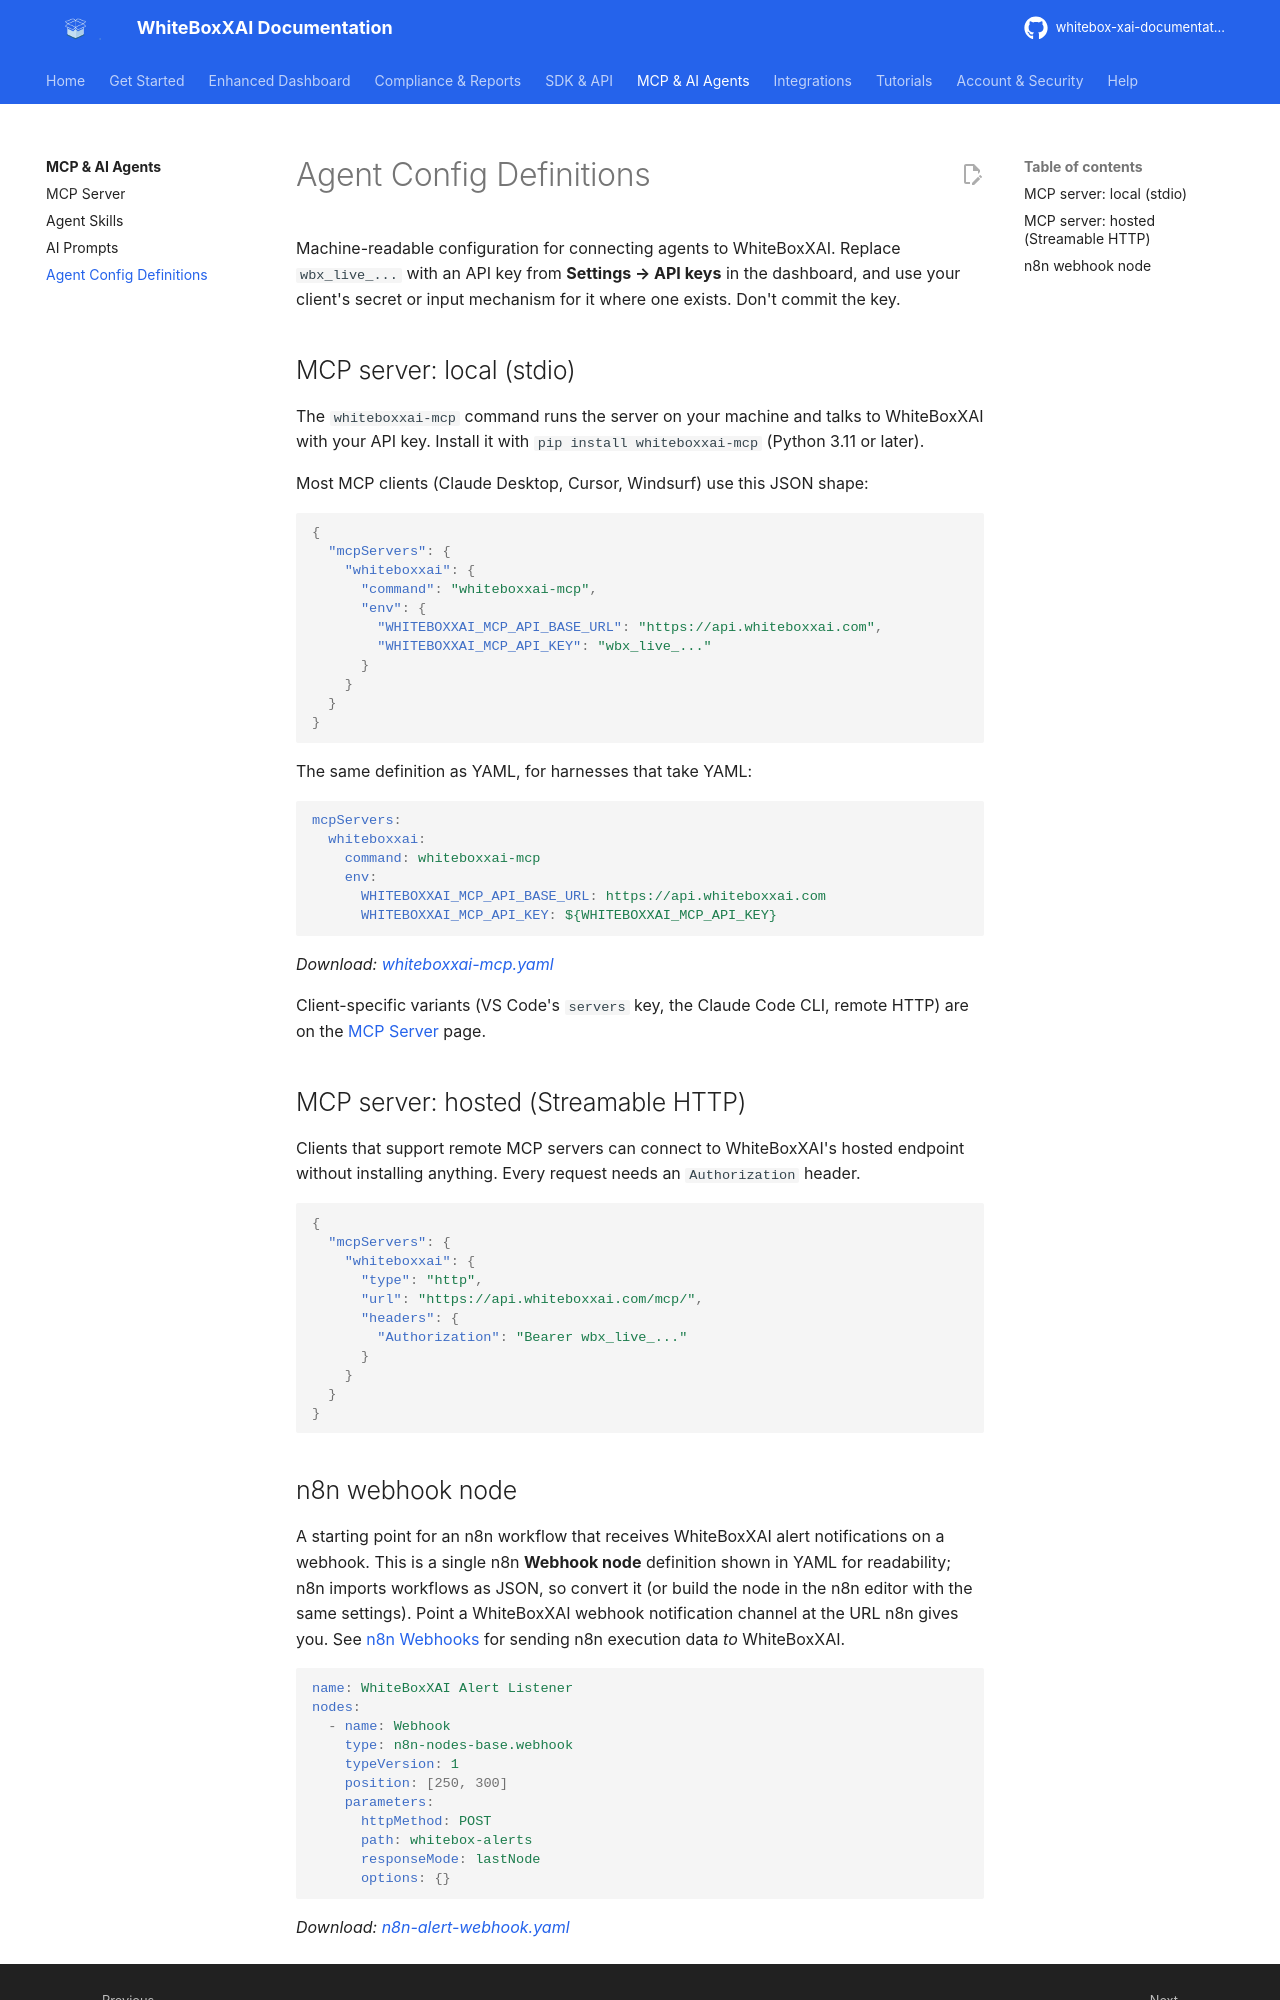

repository: AgentaFlow/whitebox-xai-documentation · page: agent-resources/yaml-definitions/index.html · generator: mkdocs

---
description: Copy-paste MCP client configurations (JSON and YAML) for connecting Claude Desktop, Claude Code, Cursor, VS Code and other agents to the WhiteBoxXAI MCP server, plus an n8n webhook node definition.
---

# Agent Config Definitions

Machine-readable configuration for connecting agents to WhiteBoxXAI. Replace `wbx_live_...` with an
API key from **Settings → API keys** in the dashboard, and use your client's secret or input
mechanism for it where one exists. Don't commit the key.

## MCP server: local (stdio)

The `whiteboxxai-mcp` command runs the server on your machine and talks to WhiteBoxXAI with your API
key. Install it with `pip install whiteboxxai-mcp` (Python 3.11 or later).

Most MCP clients (Claude Desktop, Cursor, Windsurf) use this JSON shape:

```json
{
  "mcpServers": {
    "whiteboxxai": {
      "command": "whiteboxxai-mcp",
      "env": {
        "WHITEBOXXAI_MCP_API_BASE_URL": "https://api.whiteboxxai.com",
        "WHITEBOXXAI_MCP_API_KEY": "wbx_live_..."
      }
    }
  }
}
```

The same definition as YAML, for harnesses that take YAML:

```yaml
mcpServers:
  whiteboxxai:
    command: whiteboxxai-mcp
    env:
      WHITEBOXXAI_MCP_API_BASE_URL: https://api.whiteboxxai.com
      WHITEBOXXAI_MCP_API_KEY: ${WHITEBOXXAI_MCP_API_KEY}
```

*Download: [whiteboxxai-mcp.yaml](../assets/downloads/whiteboxxai-mcp.yaml)*

Client-specific variants (VS Code's `servers` key, the Claude Code CLI, remote HTTP) are on the
[MCP Server](../integrations/mcp.md#connect-a-client) page.

## MCP server: hosted (Streamable HTTP)

Clients that support remote MCP servers can connect to WhiteBoxXAI's hosted endpoint without
installing anything. Every request needs an `Authorization` header.

```json
{
  "mcpServers": {
    "whiteboxxai": {
      "type": "http",
      "url": "https://api.whiteboxxai.com/mcp/",
      "headers": {
        "Authorization": "Bearer wbx_live_..."
      }
    }
  }
}
```
